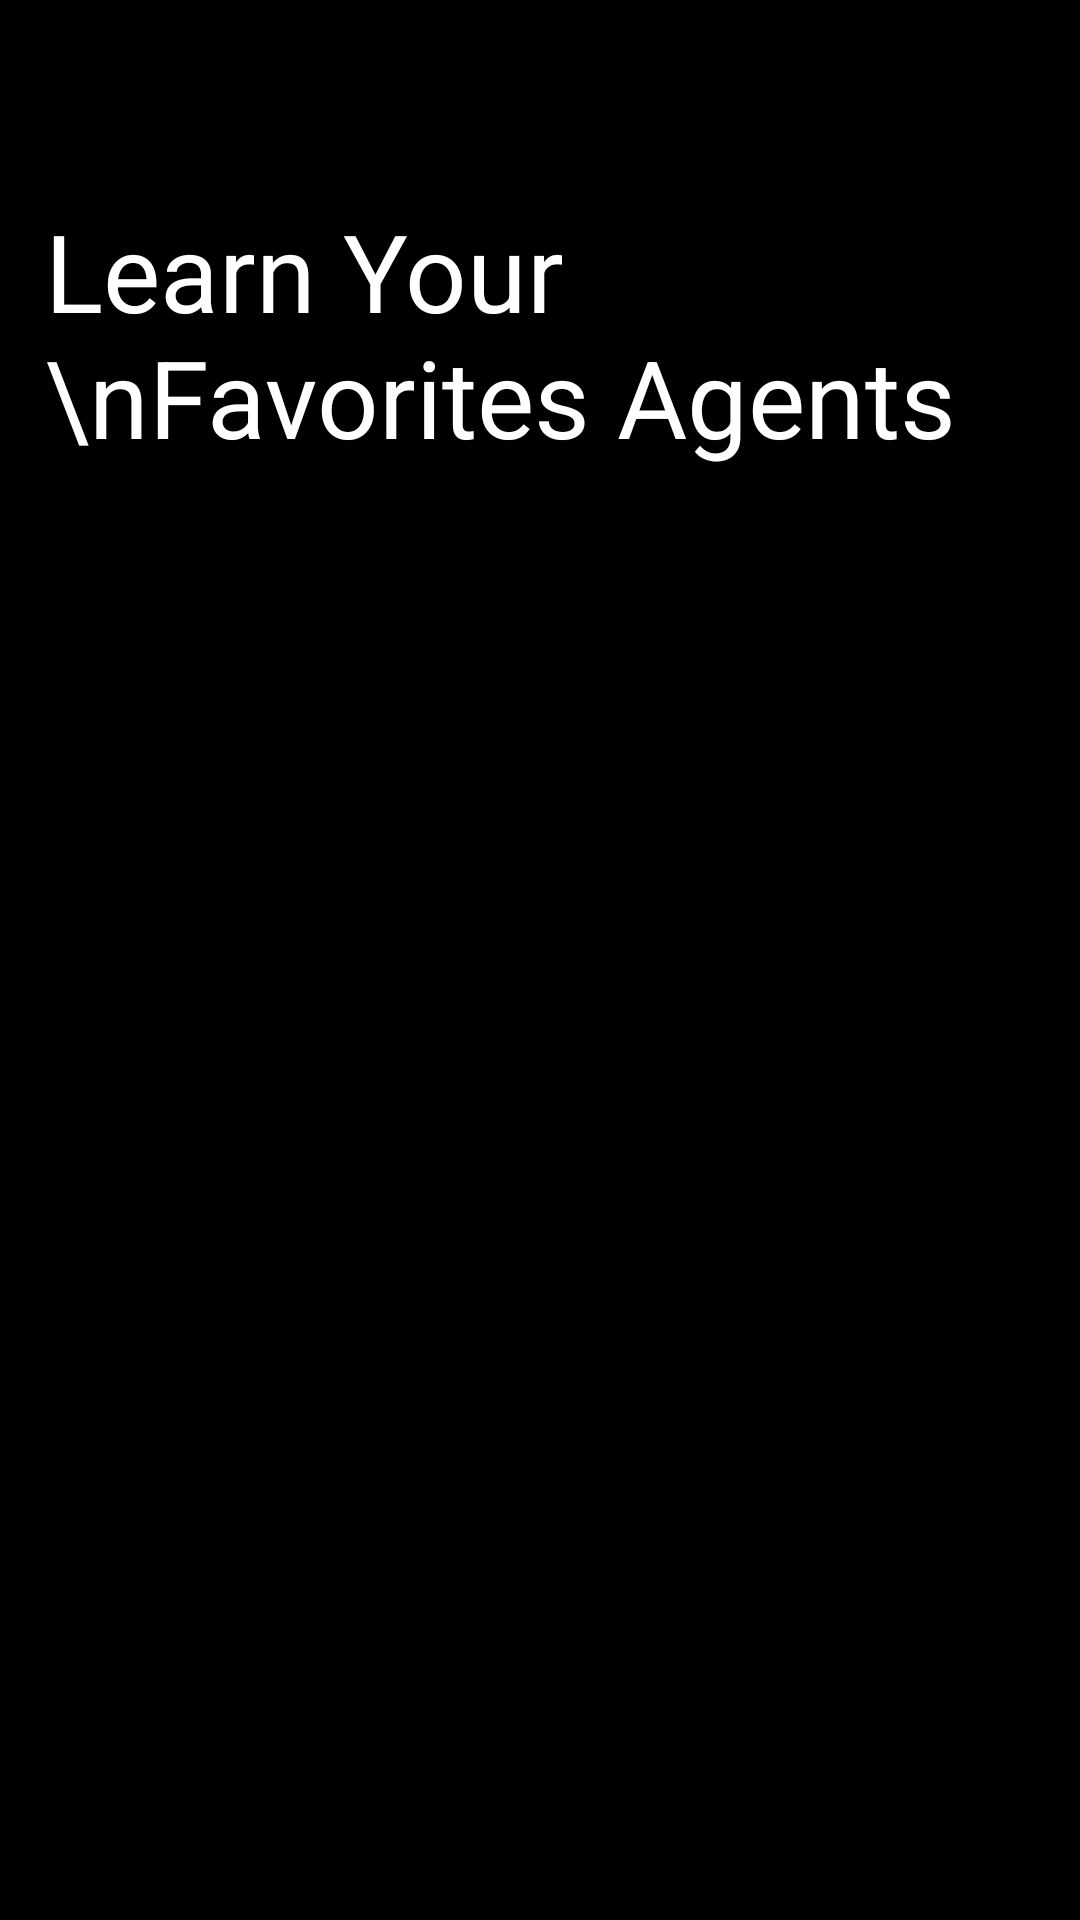

This screen was rendered from an Android layout file. Write that file and the resources it references.
<!-- AndroidManifest.xml: application theme Theme.ValorantApplicationWithMVVM -->
<!-- res/layout/first_fragmnet.xml -->
<?xml version="1.0" encoding="utf-8"?>
<LinearLayout xmlns:android="http://schemas.android.com/apk/res/android"
    xmlns:app="http://schemas.android.com/apk/res-auto"
    xmlns:tools="http://schemas.android.com/tools"
    android:layout_width="match_parent"
    android:id="@+id/first_fragment"
    android:layout_height="match_parent"
    android:background="@color/black"
    android:orientation="vertical"
    tools:context=".MainActivity">

    <LinearLayout
        android:layout_width="match_parent"
        android:layout_height="wrap_content"
        android:orientation="vertical">

        <ImageView
            android:layout_width="36dp"
            android:layout_height="36dp"
            android:layout_margin="15dp"
            android:background="@drawable/valorant_logo"
            app:tint="@color/white" />

        <TextView
            android:layout_width="wrap_content"
            android:layout_height="wrap_content"
            android:layout_marginStart="15dp"
            android:layout_marginEnd="15dp"
            android:text="Learn Your \nFavorites Agents"
            android:textColor="@color/white"
            android:textSize="36sp" />

    </LinearLayout>

    <LinearLayout
        android:layout_width="match_parent"
        android:layout_height="match_parent">

        <androidx.recyclerview.widget.RecyclerView
            android:id="@+id/recycler_view"
            android:layout_width="match_parent"
            android:layout_height="match_parent"
            tools:listitem="@layout/agents_layout"/>

    </LinearLayout>
</LinearLayout>
<!-- res/layout/agents_layout.xml (included above) -->
<?xml version="1.0" encoding="utf-8"?>
<androidx.constraintlayout.widget.ConstraintLayout xmlns:android="http://schemas.android.com/apk/res/android"
    xmlns:app="http://schemas.android.com/apk/res-auto"
    android:id="@+id/background"
    android:layout_width="210dp"
    android:layout_height="300dp"
    android:background="@drawable/black"
    android:backgroundTint="@color/phoenix_color"
    android:orientation="vertical">

    <LinearLayout
        android:layout_width="match_parent"
        android:layout_height="wrap_content"
        android:orientation="vertical"
        android:rotation="90"
        app:layout_constraintBottom_toBottomOf="parent"
        app:layout_constraintLeft_toLeftOf="parent"
        app:layout_constraintTop_toTopOf="parent">

        <TextView
            android:layout_marginLeft="50dp"
            android:layout_marginTop="100dp"
            android:id="@+id/agent_role"
            android:layout_width="match_parent"
            android:layout_height="match_parent"
            android:text="Duelist"
            android:textColor="@color/white"
            android:textSize="16sp" />

        <TextView
            android:textColor="@color/white"
            android:layout_marginLeft="50dp"
            android:id="@+id/agent_name"
            android:layout_width="match_parent"
            android:layout_height="match_parent"
            android:text="Phoenix"
            android:textSize="30sp"
            android:textStyle="bold" />


    </LinearLayout>

    <ImageView
        android:id="@+id/agent_image"
        android:layout_width="match_parent"
        android:layout_height="match_parent"
        android:layout_marginEnd="-100dp"
        android:scaleType="fitCenter"
        android:src="@drawable/phoenix"
        app:layout_constraintBottom_toBottomOf="parent"
        app:layout_constraintRight_toRightOf="parent"
        app:layout_constraintTop_toTopOf="parent" />
</androidx.constraintlayout.widget.ConstraintLayout>
<!-- resources referenced by this layout -->
<resources>
  <color name="black">#FF000000</color>
  <color name="phoenix_color">#6768CA</color>
  <color name="white">#FFFFFFFF</color>
  <!-- drawable black: png bitmap (drawable, 19790 bytes) -->
  <style name="Theme.ValorantApplicationWithMVVM" parent="Base.Theme.ValorantApplicationWithMVVM" />
  <style name="Base.Theme.ValorantApplicationWithMVVM" parent="Theme.Material3.DayNight.NoActionBar">
          
          
      </style>
</resources>
